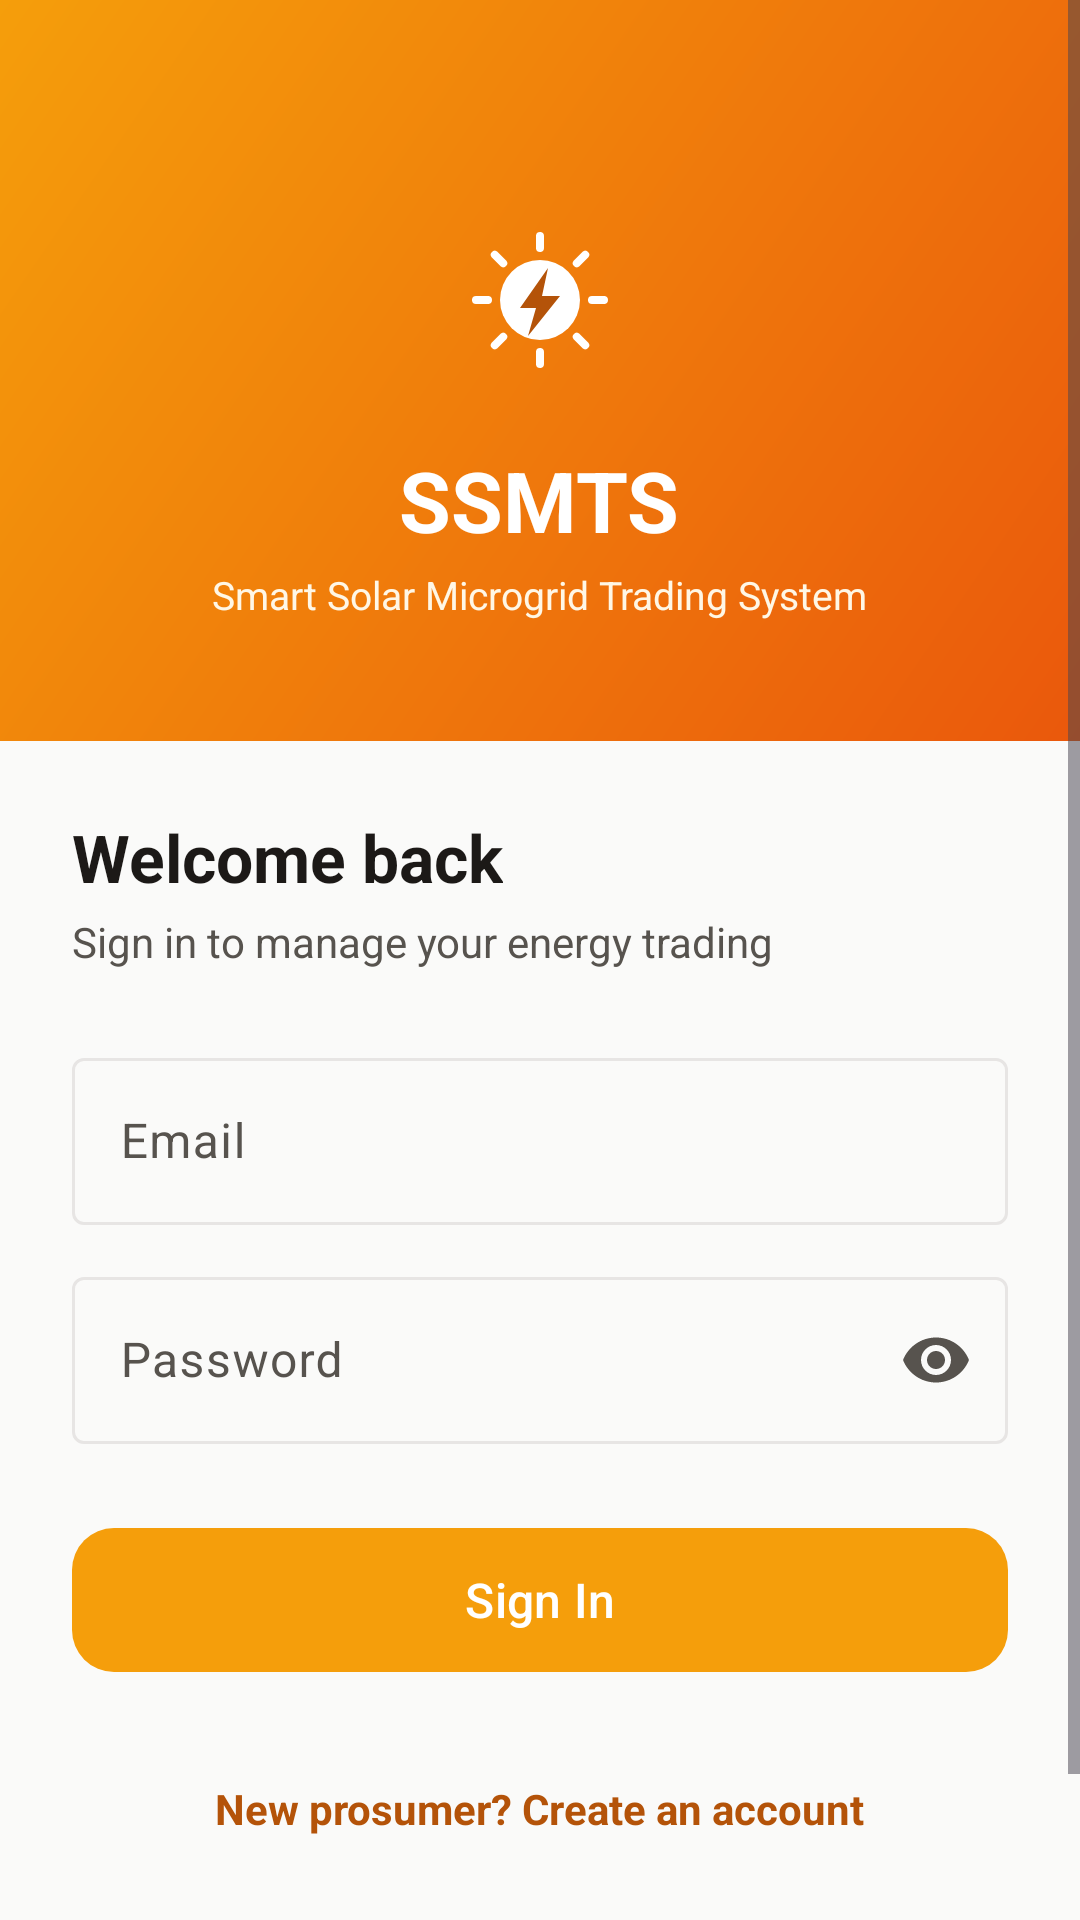

Android layout source for this screen:
<!-- AndroidManifest.xml: application theme Theme.Ssmts -->
<!-- res/layout/activity_login.xml -->
<?xml version="1.0" encoding="utf-8"?>
<ScrollView xmlns:android="http://schemas.android.com/apk/res/android"
    xmlns:app="http://schemas.android.com/apk/res-auto"
    android:layout_width="match_parent"
    android:layout_height="match_parent"
    android:background="@color/surface_alt"
    android:fillViewport="true">

    <LinearLayout
        android:layout_width="match_parent"
        android:layout_height="wrap_content"
        android:orientation="vertical">

        
        <LinearLayout
            android:layout_width="match_parent"
            android:layout_height="wrap_content"
            android:background="@drawable/bg_gradient_solar"
            android:gravity="center"
            android:orientation="vertical"
            android:paddingTop="64dp"
            android:paddingBottom="40dp">

            <ImageView
                android:layout_width="72dp"
                android:layout_height="72dp"
                android:contentDescription="@string/app_name"
                android:src="@drawable/ic_solar_logo" />

            <TextView
                android:layout_width="wrap_content"
                android:layout_height="wrap_content"
                android:layout_marginTop="12dp"
                android:text="@string/app_name"
                android:textColor="@color/surface"
                android:textSize="28sp"
                android:textStyle="bold" />

            <TextView
                android:layout_width="wrap_content"
                android:layout_height="wrap_content"
                android:layout_marginTop="4dp"
                android:text="@string/app_tagline"
                android:textColor="#FFF7E6"
                android:textSize="13sp" />
        </LinearLayout>

        <LinearLayout
            android:layout_width="match_parent"
            android:layout_height="wrap_content"
            android:orientation="vertical"
            android:padding="24dp">

            <TextView
                android:layout_width="wrap_content"
                android:layout_height="wrap_content"
                android:text="Welcome back"
                android:textColor="@color/ink"
                android:textSize="22sp"
                android:textStyle="bold" />

            <TextView
                android:layout_width="wrap_content"
                android:layout_height="wrap_content"
                android:layout_marginTop="4dp"
                android:text="Sign in to manage your energy trading"
                android:textColor="@color/ink_soft"
                android:textSize="14sp" />

            <com.google.android.material.textfield.TextInputLayout
                android:id="@+id/layoutEmail"
                style="@style/Widget.Material3.TextInputLayout.OutlinedBox"
                android:layout_width="match_parent"
                android:layout_height="wrap_content"
                android:layout_marginTop="24dp"
                android:hint="Email"
                app:startIconDrawable="@drawable/ic_person"
                app:startIconTint="@color/ink_soft">

                <com.google.android.material.textfield.TextInputEditText
                    android:id="@+id/inputEmail"
                    android:layout_width="match_parent"
                    android:layout_height="wrap_content"
                    android:autofillHints="emailAddress"
                    android:inputType="textEmailAddress" />
            </com.google.android.material.textfield.TextInputLayout>

            <com.google.android.material.textfield.TextInputLayout
                android:id="@+id/layoutPassword"
                style="@style/Widget.Material3.TextInputLayout.OutlinedBox"
                android:layout_width="match_parent"
                android:layout_height="wrap_content"
                android:layout_marginTop="12dp"
                android:hint="Password"
                app:endIconMode="password_toggle">

                <com.google.android.material.textfield.TextInputEditText
                    android:id="@+id/inputPassword"
                    android:layout_width="match_parent"
                    android:layout_height="wrap_content"
                    android:autofillHints="password"
                    android:inputType="textPassword" />
            </com.google.android.material.textfield.TextInputLayout>

            <com.google.android.material.button.MaterialButton
                android:id="@+id/btnLogin"
                android:layout_width="match_parent"
                android:layout_height="56dp"
                android:layout_marginTop="24dp"
                android:text="Sign In"
                android:textSize="16sp"
                app:cornerRadius="14dp" />

            <ProgressBar
                android:id="@+id/progress"
                android:layout_width="wrap_content"
                android:layout_height="wrap_content"
                android:layout_gravity="center_horizontal"
                android:layout_marginTop="16dp"
                android:visibility="gone" />

            <TextView
                android:id="@+id/txtGoRegister"
                android:layout_width="wrap_content"
                android:layout_height="wrap_content"
                android:layout_gravity="center_horizontal"
                android:layout_marginTop="24dp"
                android:padding="8dp"
                android:text="New prosumer? Create an account"
                android:textColor="@color/solar_amber_dark"
                android:textSize="14sp"
                android:textStyle="bold" />

            <TextView
                android:layout_width="wrap_content"
                android:layout_height="wrap_content"
                android:layout_gravity="center_horizontal"
                android:layout_marginTop="32dp"
                android:text="@string/app_version_footer"
                android:textColor="@color/neutral"
                android:textSize="12sp" />
        </LinearLayout>
    </LinearLayout>
</ScrollView>
<!-- resources referenced by this layout -->
<resources>
  <color name="ink">#1C1917</color>
  <color name="ink_soft">#57534E</color>
  <color name="neutral">#6B7280</color>
  <color name="solar_amber_dark">#B45309</color>
  <color name="surface">#FFFFFF</color>
  <color name="surface_alt">#FAFAF9</color>
  <!-- drawable bg_gradient_solar (drawable) -->
  <?xml version="1.0" encoding="utf-8"?>
  <shape xmlns:android="http://schemas.android.com/apk/res/android">
      <gradient
          android:angle="315"
          android:startColor="@color/solar_amber"
          android:endColor="@color/solar_orange"
          android:type="linear" />
  </shape>
  <!-- drawable ic_solar_logo (drawable) -->
  <?xml version="1.0" encoding="utf-8"?>
  <vector xmlns:android="http://schemas.android.com/apk/res/android"
      android:width="64dp"
      android:height="64dp"
      android:viewportWidth="108"
      android:viewportHeight="108">
      <path
          android:fillColor="#FFFFFF"
          android:pathData="M54,34a20,20 0 1,0 0,40a20,20 0 1,0 0,-40z" />
      <path
          android:strokeColor="#FFFFFF"
          android:strokeWidth="4"
          android:strokeLineCap="round"
          android:pathData="M54,22L54,28 M54,80L54,86 M22,54L28,54 M80,54L86,54 M31.4,31.4L35.6,35.6 M72.4,72.4L76.6,76.6 M31.4,76.6L35.6,72.4 M72.4,35.6L76.6,31.4" />
      <path
          android:fillColor="#B45309"
          android:pathData="M58,38L44,58h8l-4,14l16,-20h-9z" />
  </vector>
  <string name="app_name">SSMTS</string>
  <string name="app_tagline">Smart Solar Microgrid Trading System</string>
  <string name="app_version_footer">SSMTS Mobile · v1.0.0</string>
  <style name="Theme.Ssmts" parent="Theme.Material3.Light.NoActionBar">
          <item name="colorPrimary">@color/solar_amber</item>
          <item name="colorOnPrimary">@color/surface</item>
          <item name="colorPrimaryContainer">@color/solar_amber_light</item>
          <item name="colorOnPrimaryContainer">@color/solar_amber_dark</item>
          <item name="colorSecondary">@color/solar_orange</item>
          <item name="colorOnSecondary">@color/surface</item>
          <item name="colorError">@color/danger</item>
          <item name="android:colorBackground">@color/surface_alt</item>
          <item name="colorSurface">@color/surface</item>
          <item name="colorOnSurface">@color/ink</item>
          <item name="colorOnSurfaceVariant">@color/ink_soft</item>
          <item name="colorOutline">@color/outline</item>
          <item name="android:statusBarColor">@color/solar_amber_dark</item>
          <item name="android:navigationBarColor">@color/surface</item>
      </style>
  <color name="solar_amber">#F59E0B</color>
  <color name="solar_orange">#EA580C</color>
  <color name="solar_amber_light">#FEF3C7</color>
  <color name="danger">#DC2626</color>
  <color name="outline">#E7E5E4</color>
</resources>
